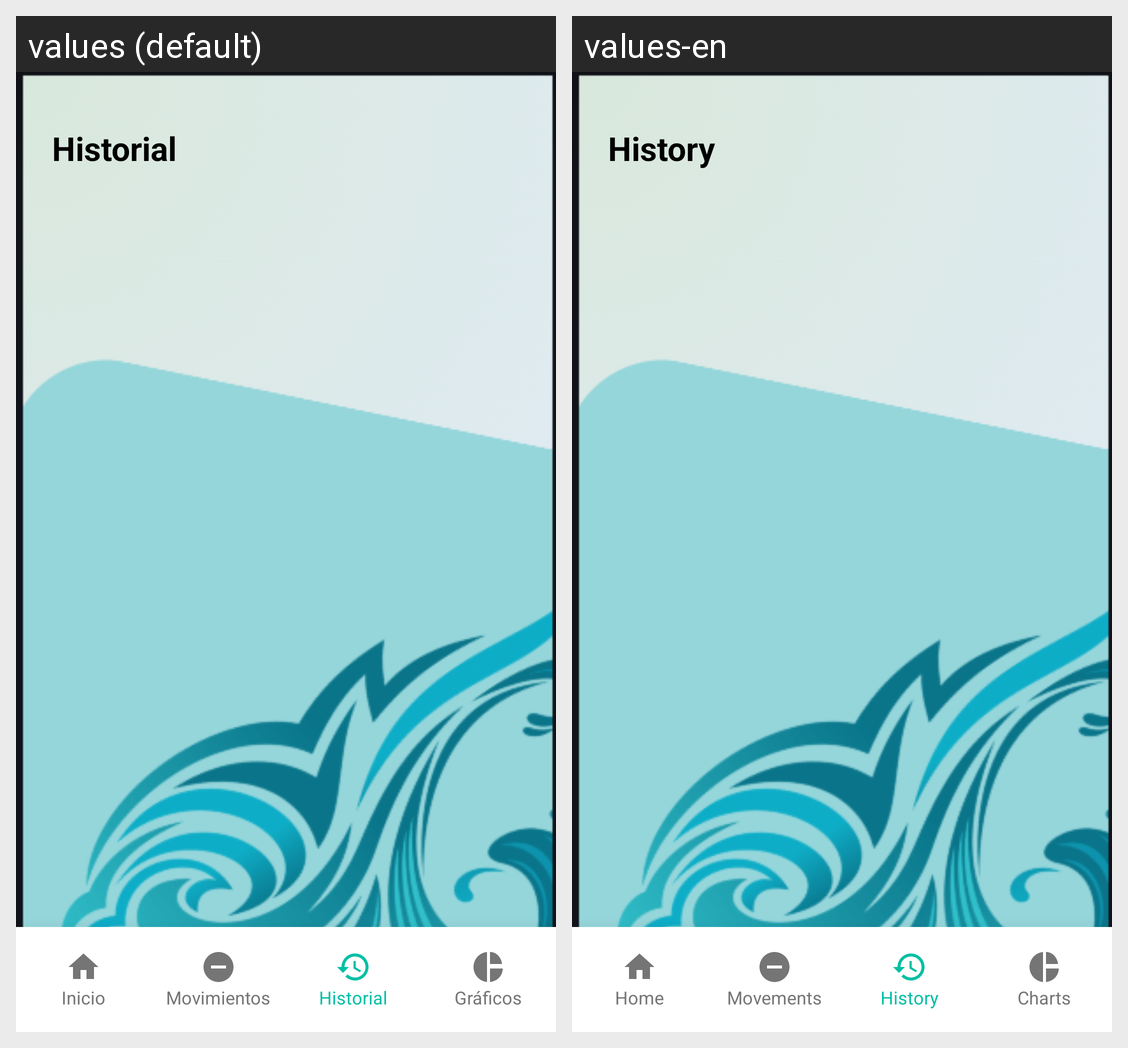

The same Android screen rendered under two of its app's locales, left to right. List the strings drawn on it with the default value and each locale's translation.
Android screen res/layout/activity_historia.xml rendered under 2 locales, left to right: values (default), values-en. Device: Nexus 5 (rendered at 1080×1920; each locale shown at half size, 540×960, under a caption strip naming it); theme Theme.GastoFacil.
Strings drawn on this screen, with the default value and each locale's value (text and hints the layout hard-codes, and strings that could not be matched under every locale, appear in the picture but are not listed):

h_title
  values: Historial
  values-en: History

d_nav_home
  values: Inicio
  values-en: Home

d_nav_expenses
  values: Movimientos
  values-en: Movements

d_nav_history
  values: Historial
  values-en: History

d_nav_charts
  values: Gráficos
  values-en: Charts
